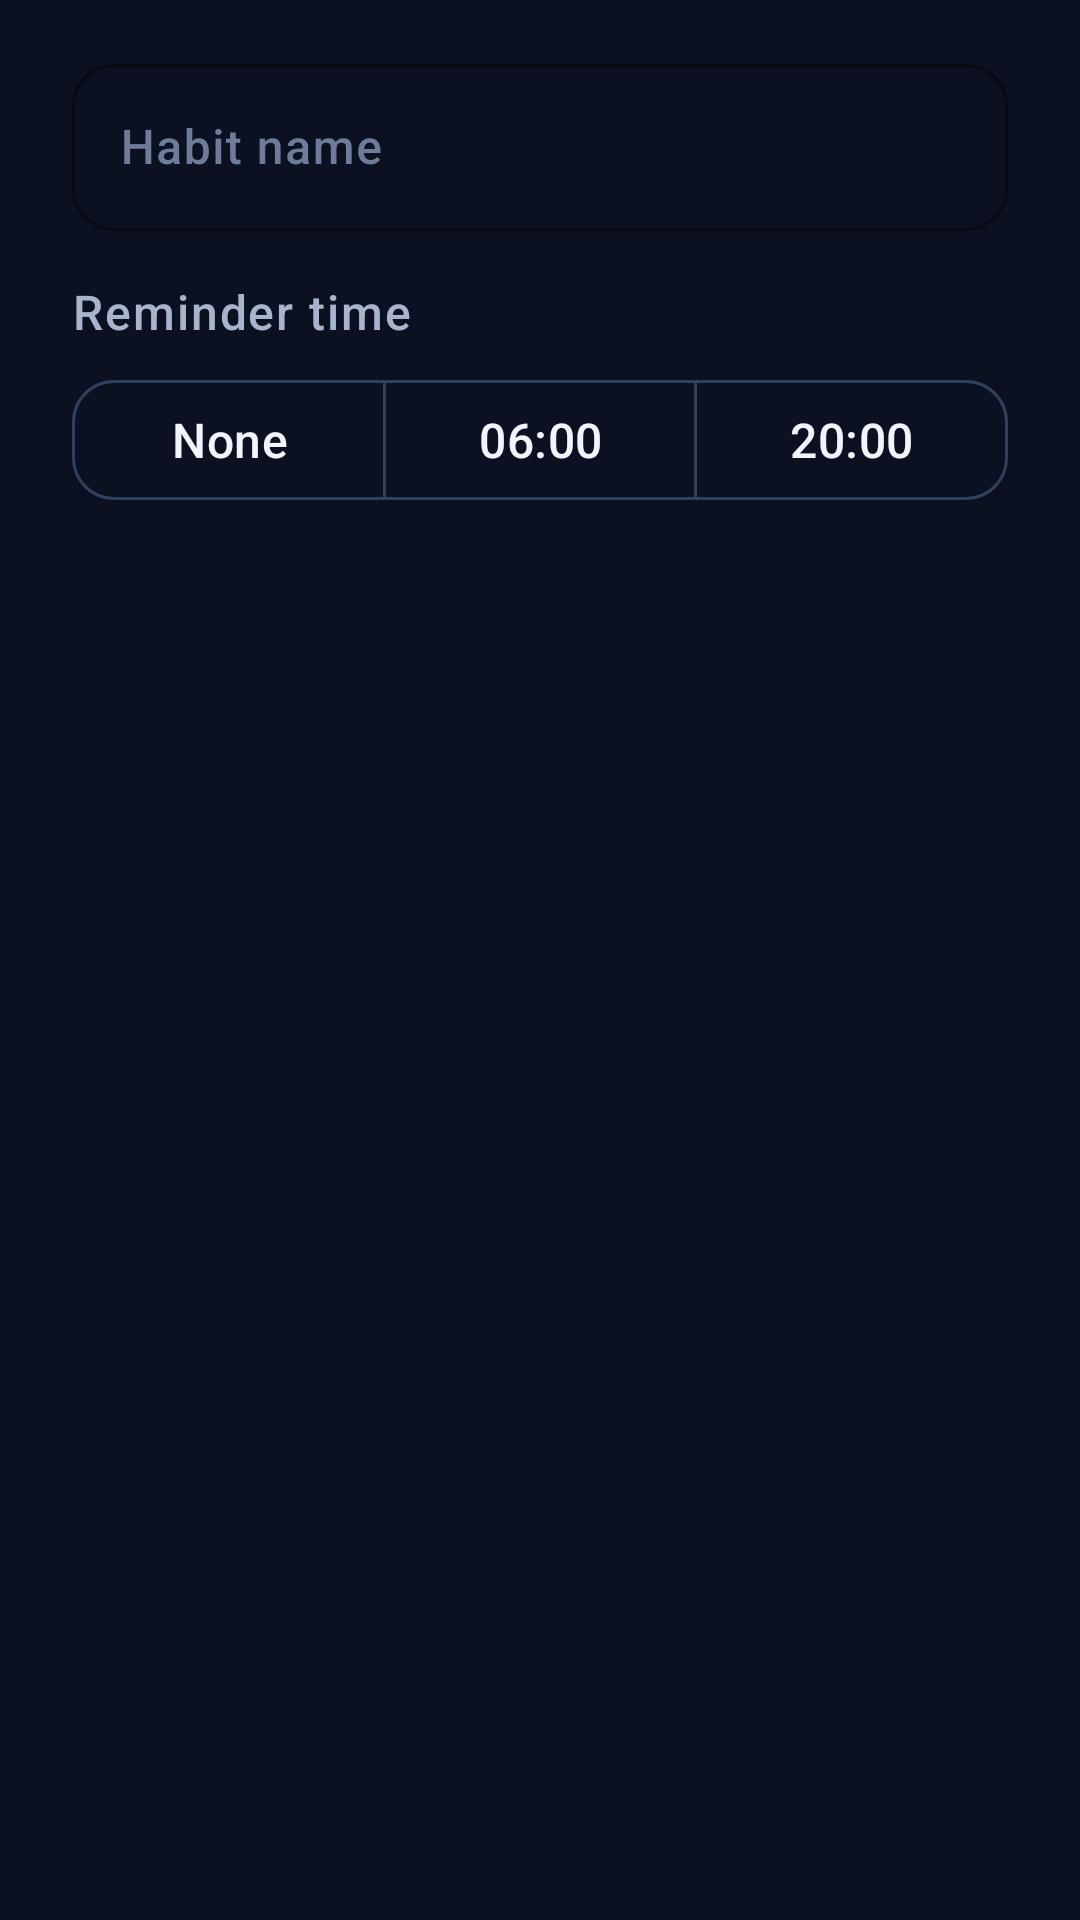

Layout XML and referenced resources for this Android screen:
<!-- AndroidManifest.xml: application theme Theme.FocusLife -->
<!-- res/layout/dialog_habit_edit.xml -->
<?xml version="1.0" encoding="utf-8"?>
<LinearLayout xmlns:android="http://schemas.android.com/apk/res/android"
    xmlns:app="http://schemas.android.com/apk/res-auto"
    android:layout_width="match_parent"
    android:layout_height="wrap_content"
    android:orientation="vertical"
    android:paddingStart="@dimen/space_xxl"
    android:paddingTop="@dimen/space_l"
    android:paddingEnd="@dimen/space_xxl"
    android:paddingBottom="@dimen/space_s">

    <com.google.android.material.textfield.TextInputLayout
        style="@style/Widget.FocusLife.TextInput"
        android:layout_width="match_parent"
        android:layout_height="wrap_content"
        android:hint="@string/habits_name_hint">

        <com.google.android.material.textfield.TextInputEditText
            android:id="@+id/et_name"
            android:layout_width="match_parent"
            android:layout_height="wrap_content"
            android:inputType="textCapSentences"
            android:maxLength="60"
            android:textColor="@color/text_primary" />
    </com.google.android.material.textfield.TextInputLayout>

    <TextView
        android:layout_width="match_parent"
        android:layout_height="wrap_content"
        android:layout_marginTop="@dimen/space_l"
        android:text="@string/habits_reminder"
        android:textAppearance="@style/TextAppearance.FocusLife.Label" />

    <com.google.android.material.button.MaterialButtonToggleGroup
        android:id="@+id/toggle_reminder"
        android:layout_width="match_parent"
        android:layout_height="wrap_content"
        android:layout_marginTop="@dimen/space_s"
        app:selectionRequired="true"
        app:singleSelection="true">

        <com.google.android.material.button.MaterialButton
            android:id="@+id/btn_reminder_off"
            style="@style/Widget.FocusLife.Button.Outlined"
            android:layout_width="0dp"
            android:layout_height="wrap_content"
            android:layout_weight="1"
            android:text="@string/label_none" />

        <com.google.android.material.button.MaterialButton
            android:id="@+id/btn_reminder_morning"
            style="@style/Widget.FocusLife.Button.Outlined"
            android:layout_width="0dp"
            android:layout_height="wrap_content"
            android:layout_weight="1"
            android:text="06:00" />

        <com.google.android.material.button.MaterialButton
            android:id="@+id/btn_reminder_evening"
            style="@style/Widget.FocusLife.Button.Outlined"
            android:layout_width="0dp"
            android:layout_height="wrap_content"
            android:layout_weight="1"
            android:text="20:00" />
    </com.google.android.material.button.MaterialButtonToggleGroup>

</LinearLayout>
<!-- resources referenced by this layout -->
<resources>
  <color name="text_primary">#FFF1F5FB</color>
  <dimen name="space_l">16dp</dimen>
  <dimen name="space_s">8dp</dimen>
  <dimen name="space_xxl">24dp</dimen>
  <string name="habits_name_hint">Habit name</string>
  <string name="habits_reminder">Reminder time</string>
  <string name="label_none">None</string>
  <dimen name="text_label">14sp</dimen>
  <color name="text_secondary">#FFA7B4CC</color>
  <color name="navy_600">#FF31405F</color>
  <dimen name="touch_target">48dp</dimen>
  <dimen name="card_radius_small">14dp</dimen>
  <color name="accent_600">#FF0EA5C6</color>
  <color name="accent_500">#FF22D3EE</color>
  <color name="text_tertiary">#FF6E7C99</color>
  <color name="text_on_accent">#FF062029</color>
  <color name="navy_750">#FF1C2743</color>
  <color name="accent_400">#FF4FE0F5</color>
  <color name="navy_900">#FF0B1120</color>
  <color name="info_500">#FF818CF8</color>
  <color name="success_500">#FF34D399</color>
  <color name="danger_500">#FFFB7185</color>
  <color name="danger_soft">#1AFB7185</color>
  <color name="navy_850">#FF111A2E</color>
  <color name="navy_800">#FF16203A</color>
  <color name="navy_700">#FF24314F</color>
  <color name="navy_950">#FF070B16</color>
  <dimen name="text_body">16sp</dimen>
  <style name="Widget.FocusLife.CheckBox" parent="Widget.Material3.CompoundButton.CheckBox">
          <item name="buttonTint">@color/accent_500</item>
          <item name="android:minHeight">@dimen/touch_target</item>
          <item name="android:textSize">@dimen/text_body</item>
      </style>
  <style name="Widget.FocusLife.RadioButton" parent="Widget.Material3.CompoundButton.RadioButton">
          <item name="buttonTint">@color/accent_500</item>
          <item name="android:minHeight">@dimen/touch_target</item>
      </style>
  <style name="ThemeOverlay.FocusLife.BottomSheet" parent="ThemeOverlay.Material3.BottomSheetDialog">
          <item name="bottomSheetStyle">@style/Widget.FocusLife.BottomSheet</item>
          <item name="android:navigationBarColor">@color/navy_800</item>
      </style>
  <style name="Widget.FocusLife.ProgressHorizontal" parent="Widget.AppCompat.ProgressBar.Horizontal">
          <item name="android:progressDrawable">@drawable/progress_horizontal</item>
          <item name="android:minHeight">8dp</item>
          <item name="android:maxHeight">8dp</item>
      </style>
  <style name="TextAppearance.FocusLife.NavLabel" parent="TextAppearance.Material3.LabelSmall">
          <item name="android:textSize">@dimen/text_caption</item>
          <item name="android:fontFamily">sans-serif-medium</item>
      </style>
  <dimen name="card_radius">20dp</dimen>
  <dimen name="card_elevation">0dp</dimen>
  <dimen name="card_stroke">1dp</dimen>
  <dimen name="space_m">12dp</dimen>
  <color name="accent_glow">#3322D3EE</color>
  <color name="transparent">#00000000</color>
  <style name="Widget.FocusLife.Button.Text" parent="Widget.Material3.Button.TextButton">
          <item name="android:textColor">@color/accent_500</item>
          <item name="android:minHeight">@dimen/touch_target</item>
      </style>
  <style name="TextAppearance.FocusLife.DialogBody" parent="MaterialAlertDialog.Material3.Body.Text">
          <item name="android:textColor">@color/text_secondary</item>
          <item name="android:textSize">@dimen/text_body</item>
          <item name="android:lineSpacingExtra">4sp</item>
      </style>
  <style name="Widget.FocusLife.BottomSheet" parent="Widget.Material3.BottomSheet">
          <item name="backgroundTint">@color/navy_800</item>
          <item name="shapeAppearance">@style/ShapeAppearance.FocusLife.Sheet</item>
      </style>
  <style name="Widget.FocusLife.Tooltip" parent="Widget.Material3.Tooltip">
          <item name="backgroundTint">@color/navy_800</item>
          <item name="android:textColor">@color/text_primary</item>
      </style>
  <color name="accent_soft">#1A22D3EE</color>
  <dimen name="text_caption">13sp</dimen>
  <dimen name="text_title">21sp</dimen>
  <color name="accent_track">#FF1B2740</color>
</resources>
